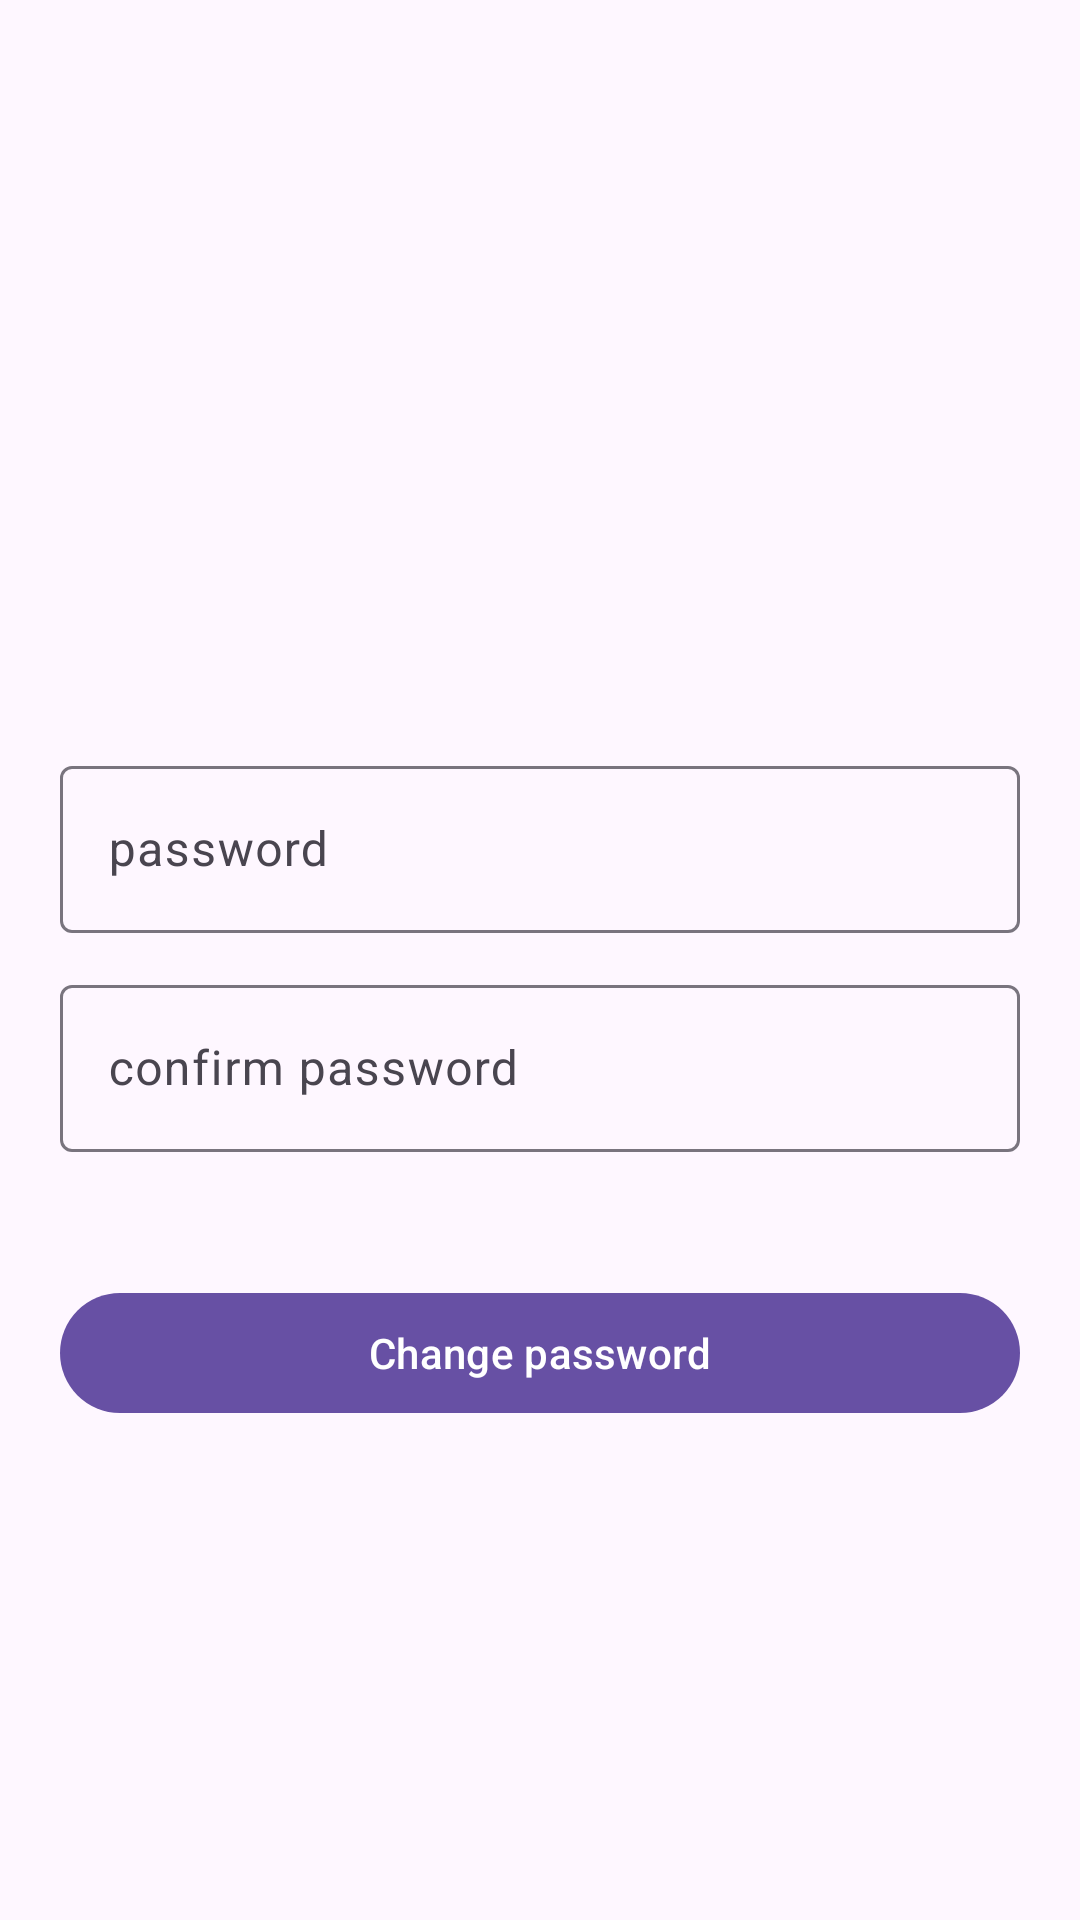

Android layout source for this screen:
<!-- AndroidManifest.xml: application theme Theme.SupabaseTestProject -->
<!-- res/layout/fragment_change_password.xml -->
<?xml version="1.0" encoding="utf-8"?>
<androidx.constraintlayout.widget.ConstraintLayout xmlns:android="http://schemas.android.com/apk/res/android"
    xmlns:tools="http://schemas.android.com/tools"
    android:layout_width="match_parent"
    android:layout_height="match_parent"
    xmlns:app="http://schemas.android.com/apk/res-auto"
    tools:context=".presentation.screen.change_password.ChangePasswordFragment">

    <com.google.android.material.textfield.TextInputLayout
        android:id="@+id/TILPassword"
        style="@style/Widget.Material3.TextInputLayout.OutlinedBox"
        android:layout_width="match_parent"
        android:layout_height="wrap_content"
        android:layout_marginStart="20dp"
        android:layout_marginTop="250dp"
        android:layout_marginEnd="20dp"
        android:hint="password"
        app:layout_constraintEnd_toEndOf="parent"
        app:layout_constraintHorizontal_bias="0.0"
        app:layout_constraintStart_toStartOf="parent"
        app:layout_constraintTop_toTopOf="parent">

        <com.google.android.material.textfield.TextInputEditText
            android:id="@+id/TIETPassword"
            android:layout_width="match_parent"
            android:layout_height="match_parent"
            android:layout_marginBottom="4dp" />
    </com.google.android.material.textfield.TextInputLayout>

    <com.google.android.material.textfield.TextInputLayout
        android:id="@+id/TILPasswordConfirm"
        style="@style/Widget.Material3.TextInputLayout.OutlinedBox"
        android:layout_width="match_parent"
        android:layout_height="wrap_content"
        android:layout_marginStart="20dp"
        android:layout_marginTop="8dp"
        android:layout_marginEnd="20dp"
        android:hint="confirm password"
        app:layout_constraintEnd_toEndOf="parent"
        app:layout_constraintHorizontal_bias="0.0"
        app:layout_constraintStart_toStartOf="parent"
        app:layout_constraintTop_toBottomOf="@+id/TILPassword">

        <com.google.android.material.textfield.TextInputEditText
            android:id="@+id/TIETPasswordConfirm"
            android:layout_width="match_parent"
            android:layout_height="match_parent"
            android:layout_marginBottom="4dp" />
    </com.google.android.material.textfield.TextInputLayout>

    <com.google.android.material.button.MaterialButton
        android:id="@+id/btnChangePassword"
        android:layout_width="match_parent"
        android:layout_height="wrap_content"
        android:layout_marginStart="20dp"
        android:layout_marginTop="39dp"
        android:layout_marginEnd="20dp"
        android:text="Change password"
        app:layout_constraintEnd_toEndOf="parent"
        app:layout_constraintHorizontal_bias="0.0"
        app:layout_constraintStart_toStartOf="parent"
        app:layout_constraintTop_toBottomOf="@+id/TILPasswordConfirm" />

</androidx.constraintlayout.widget.ConstraintLayout>
<!-- resources referenced by this layout -->
<resources>
  <style name="Theme.SupabaseTestProject" parent="Base.Theme.SupabaseTestProject" />
  <style name="Base.Theme.SupabaseTestProject" parent="Theme.Material3.DayNight.NoActionBar">
          
          
          <item name="bottomSheetDialogTheme">@style/RoundedBottomSheetTheme</item>
      </style>
  <style name="RoundedBottomSheetTheme" parent="Theme.Design.Light.BottomSheetDialog">
          <item name="bottomSheetStyle">@style/AppModalStyle</item>
      </style>
  <style name="AppModalStyle" parent="Widget.Design.BottomSheet.Modal">
          <item name="background">@drawable/rounded_dialog</item>
      </style>
</resources>
